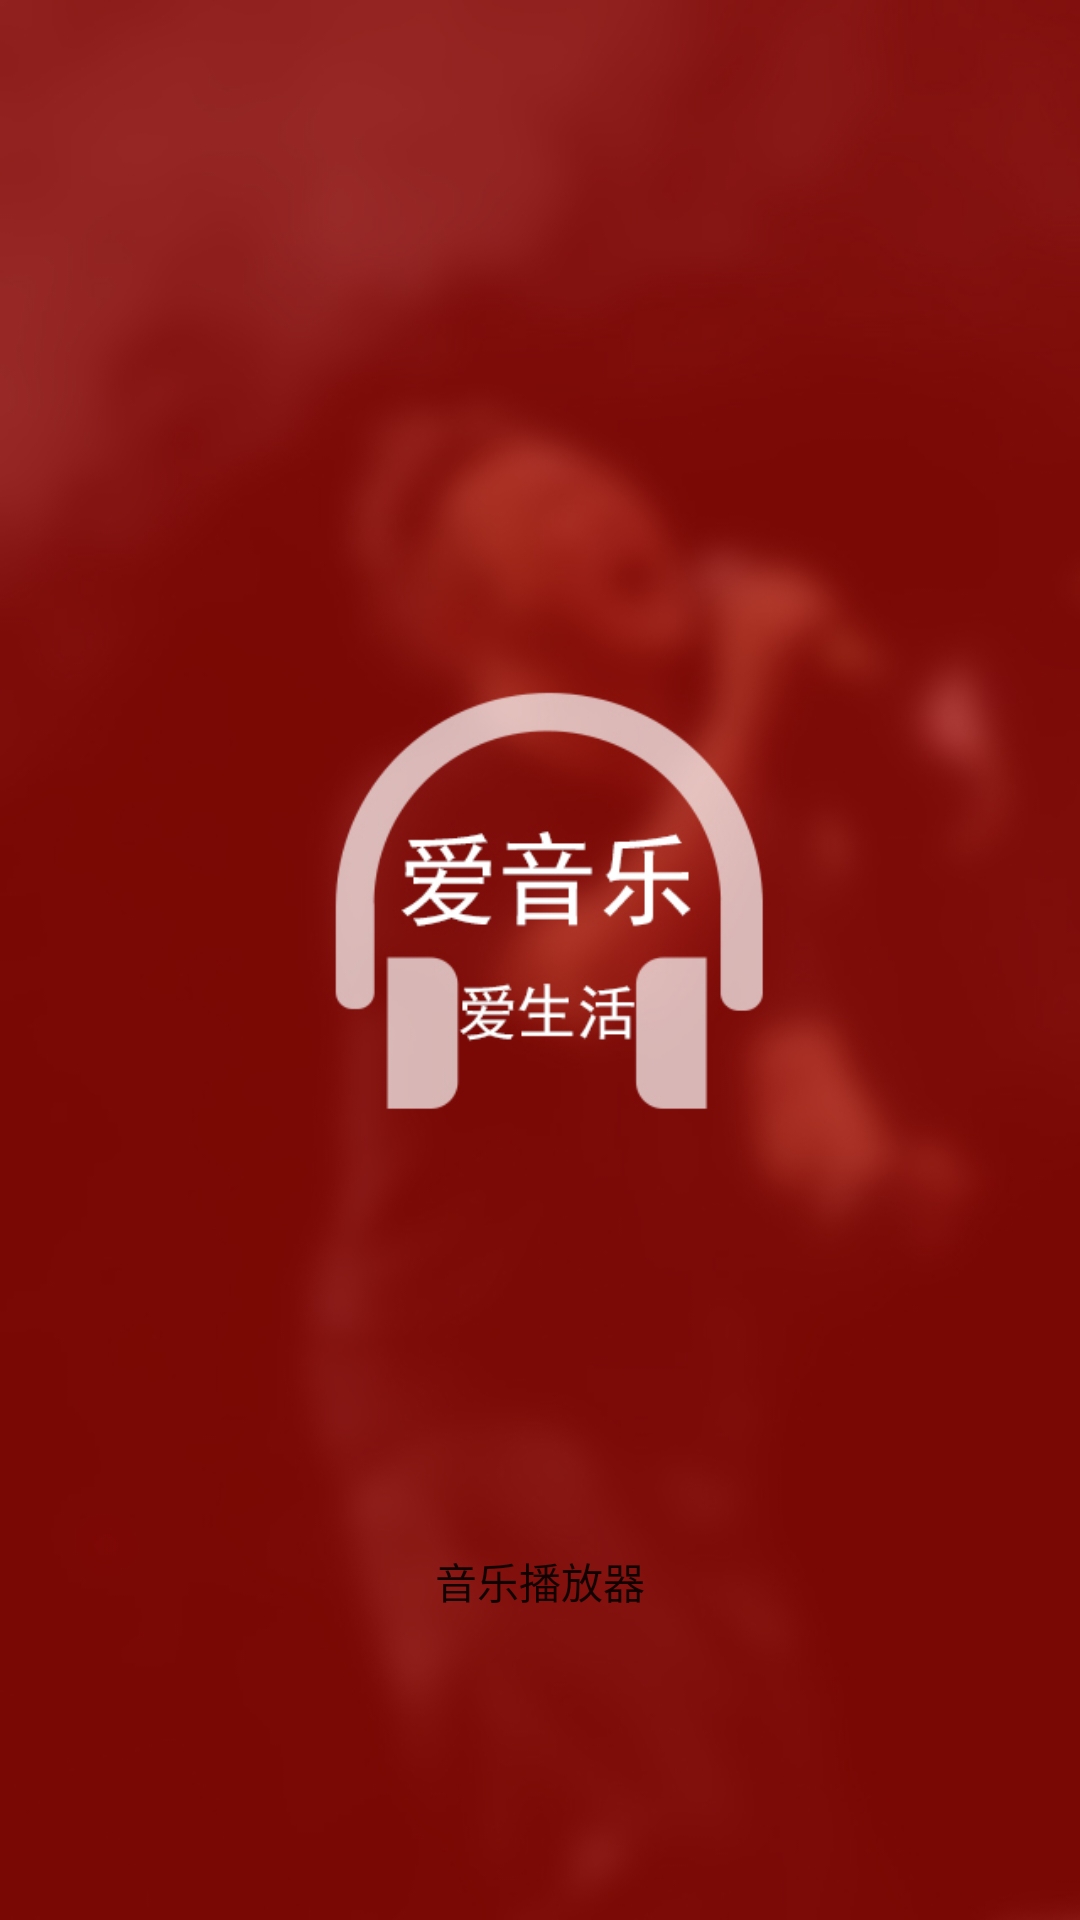

Produce the Android XML layout that renders to this screen, including the resource entries it uses.
<!-- AndroidManifest.xml: application theme AppTheme2 -->
<!-- res/layout/activity_welcome.xml -->
<?xml version="1.0" encoding="utf-8"?>
<android.support.constraint.ConstraintLayout xmlns:android="http://schemas.android.com/apk/res/android"
    xmlns:app="http://schemas.android.com/apk/res-auto"
    xmlns:tools="http://schemas.android.com/tools"
    android:id="@+id/activity_welcome"
    android:layout_width="match_parent"
    android:layout_height="match_parent"
    tools:context="kingtuoware.com.wymusic.controller.activity.WelcomeActivity">

    <ImageView
        android:layout_width="0dp"
        android:layout_height="0dp"
        android:id="@+id/imageView"
        android:src="@drawable/welcome_bg"
        android:contentDescription=""
        tools:ignore="ContentDescription"
        android:scaleType="fitXY"
        app:layout_constraintTop_toTopOf="parent"
        app:layout_constraintRight_toRightOf="parent"
        app:layout_constraintLeft_toLeftOf="parent"
        app:layout_constraintBottom_toBottomOf="parent"
        app:layout_constraintHorizontal_bias="1.0"
        app:layout_constraintVertical_bias="1.0" />

    <TextView
        android:text="音乐播放器"
        android:layout_width="wrap_content"
        android:layout_height="wrap_content"
        android:id="@+id/tv_text"
        android:textAppearance="@style/TextAppearance.AppCompat.Button"
        tools:textSize="18sp"
        android:layout_marginStart="16dp"
        app:layout_constraintLeft_toLeftOf="parent"
        android:layout_marginEnd="16dp"
        app:layout_constraintRight_toRightOf="parent"
        android:layout_marginTop="16dp"
        app:layout_constraintTop_toTopOf="parent"
        app:layout_constraintBottom_toBottomOf="@+id/imageView"
        app:layout_constraintVertical_bias="0.83" />
</android.support.constraint.ConstraintLayout>
<!-- resources referenced by this layout -->
<resources>
  <!-- drawable welcome_bg: jpg bitmap (drawable, 152266 bytes) -->
  <style name="AppTheme2" parent="Theme.AppCompat.Light">
          
          <item name="colorPrimary">@color/transparence</item>
          <item name="colorPrimaryDark">@color/colorPrimaryDark</item>
          <item name="colorAccent">@color/colorAccent</item>
          
          <item name="windowActionBar">false</item>
          <item name="windowNoTitle">true</item>
      </style>
  <color name="transparence">@null</color>
  <color name="colorPrimaryDark">#303F9F</color>
  <color name="colorAccent">#FF4081</color>
</resources>
